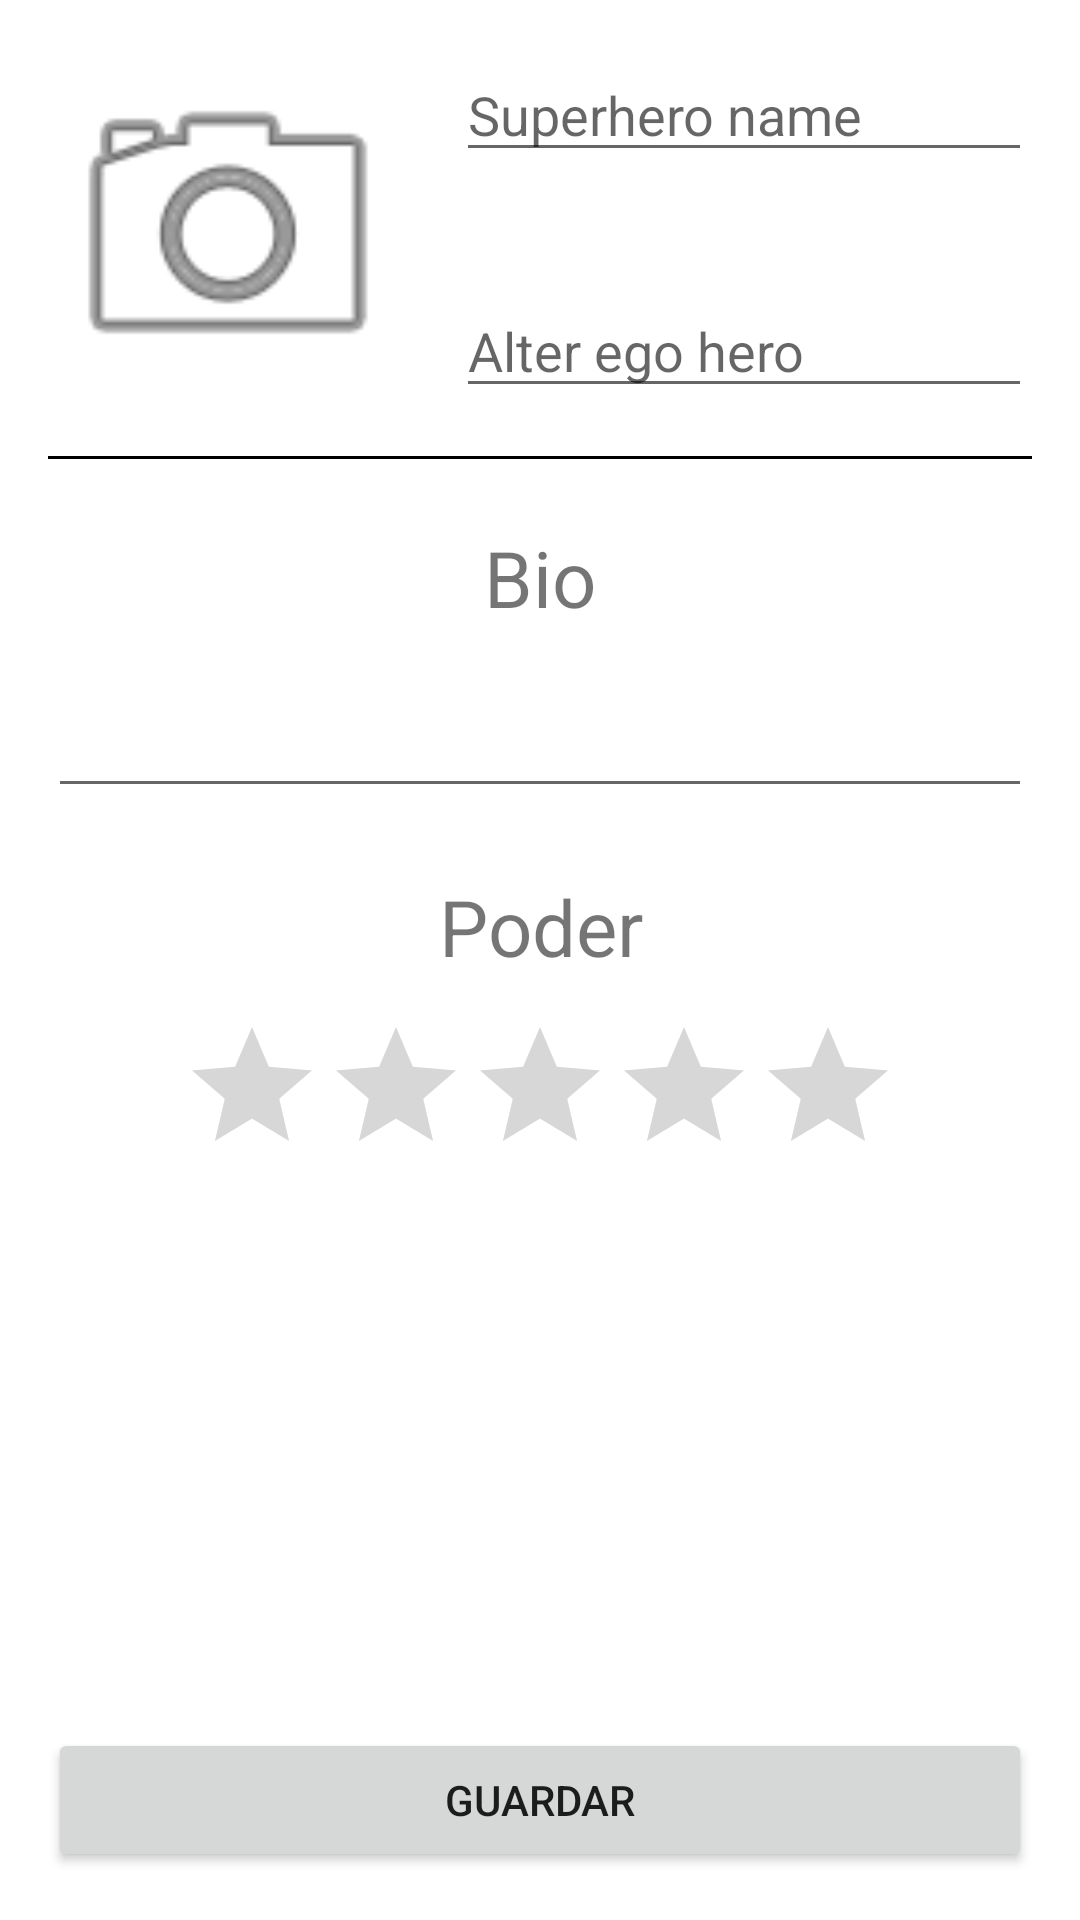

Layout XML and referenced resources for this Android screen:
<!-- AndroidManifest.xml: application theme Theme.HeroRegistration -->
<!-- res/layout/activity_main.xml -->
<?xml version="1.0" encoding="utf-8"?>
<layout xmlns:android="http://schemas.android.com/apk/res/android"
    xmlns:app="http://schemas.android.com/apk/res-auto"
    xmlns:tools="http://schemas.android.com/tools">

    <data>

    </data>
    <RelativeLayout
        android:layout_width="match_parent"
        android:layout_height="wrap_content"
        tools:context=".MainActivity"
        android:padding="16dp">

        <Button
            android:id="@+id/saveBoton"
            android:layout_width="match_parent"
            android:layout_height="wrap_content"
            android:layout_alignParentBottom="true"
            android:text="Guardar"


            />


<ScrollView
    android:layout_width="match_parent"
    android:layout_height="match_parent"
    android:layout_alignParentTop="true"
    android:layout_above="@+id/saveBoton"
    >
    <RelativeLayout
        android:layout_width="match_parent"
        android:layout_height="wrap_content"
        android:layout_above="@+id/saveBoton"
       >

        <ImageView
            android:id="@+id/hero_image"
            android:layout_width="120dp"
            android:layout_height="120dp"
            android:src="@android:drawable/ic_menu_camera" />

        <EditText
            android:id="@+id/heroNameEdit"
            android:layout_width="match_parent"
            android:layout_height="wrap_content"
            android:layout_alignTop="@id/hero_image"
            android:layout_marginStart="16dp"
            android:maxLines="1"
            android:layout_toEndOf="@id/hero_image"
            android:hint="Superhero name" />

        <EditText
            android:id="@+id/alteregoEdit"
            android:layout_width="match_parent"
            android:layout_height="wrap_content"
            android:maxLines="1"
            android:layout_toEndOf="@id/hero_image"
            android:layout_alignBottom="@id/hero_image"
            android:layout_marginStart="16dp"
            android:hint="Alter ego hero"/>

        

        <View
            android:id="@+id/linea"
            android:layout_width="match_parent"
            android:layout_height="1dp"
            android:background="@color/black"
            android:layout_below="@id/hero_image"
            android:layout_marginTop="16dp"/>

        <TextView
            android:id="@+id/bioTv"
            android:layout_width="match_parent"
            android:layout_height="wrap_content"
            android:layout_below="@+id/linea"
            android:layout_marginTop="22dp"
            android:text="Bio"
            android:textAlignment="center"
            android:textSize="26sp" />

        <EditText
            android:id="@+id/biografiaEditText"
            android:layout_width="match_parent"
            android:layout_height="wrap_content"
            android:layout_below="@id/bioTv"
            android:layout_marginTop="18dp"
             />

        <TextView
            android:id="@+id/poderTv"
            android:layout_width="match_parent"
            android:layout_height="wrap_content"
            android:text="Poder"
            android:textSize="26sp"
            android:layout_below="@+id/biografiaEditText"
            android:layout_marginTop="22dp"
            android:textAlignment="center"
            />

        <RatingBar
            android:id="@+id/ratingBar"
            android:layout_width="wrap_content"
            android:layout_height="wrap_content"
            android:layout_below="@id/poderTv"
            android:layout_centerHorizontal="true"
            android:layout_marginTop="12dp"
            android:progressTint="@color/yellow"

            />



    </RelativeLayout>
</ScrollView>


    </RelativeLayout>
</layout>
<!-- resources referenced by this layout -->
<resources>
  <color name="black">#FF000000</color>
  <color name="yellow">#FFEB3B</color>
  <style name="Theme.HeroRegistration" parent="Theme.MaterialComponents.DayNight.DarkActionBar">
          
          <item name="colorPrimary">@color/purple_500</item>
          <item name="colorPrimaryVariant">@color/purple_700</item>
          <item name="colorOnPrimary">@color/white</item>
          
          <item name="colorSecondary">@color/teal_200</item>
          <item name="colorSecondaryVariant">@color/teal_700</item>
          <item name="colorOnSecondary">@color/black</item>
          
          <item name="android:statusBarColor" tools:targetApi="l">?attr/colorPrimaryVariant</item>
          
      </style>
  <color name="purple_500">#FF6200EE</color>
  <color name="purple_700">#FF3700B3</color>
  <color name="white">#FFFFFFFF</color>
  <color name="teal_200">#FF03DAC5</color>
  <color name="teal_700">#FF018786</color>
</resources>
